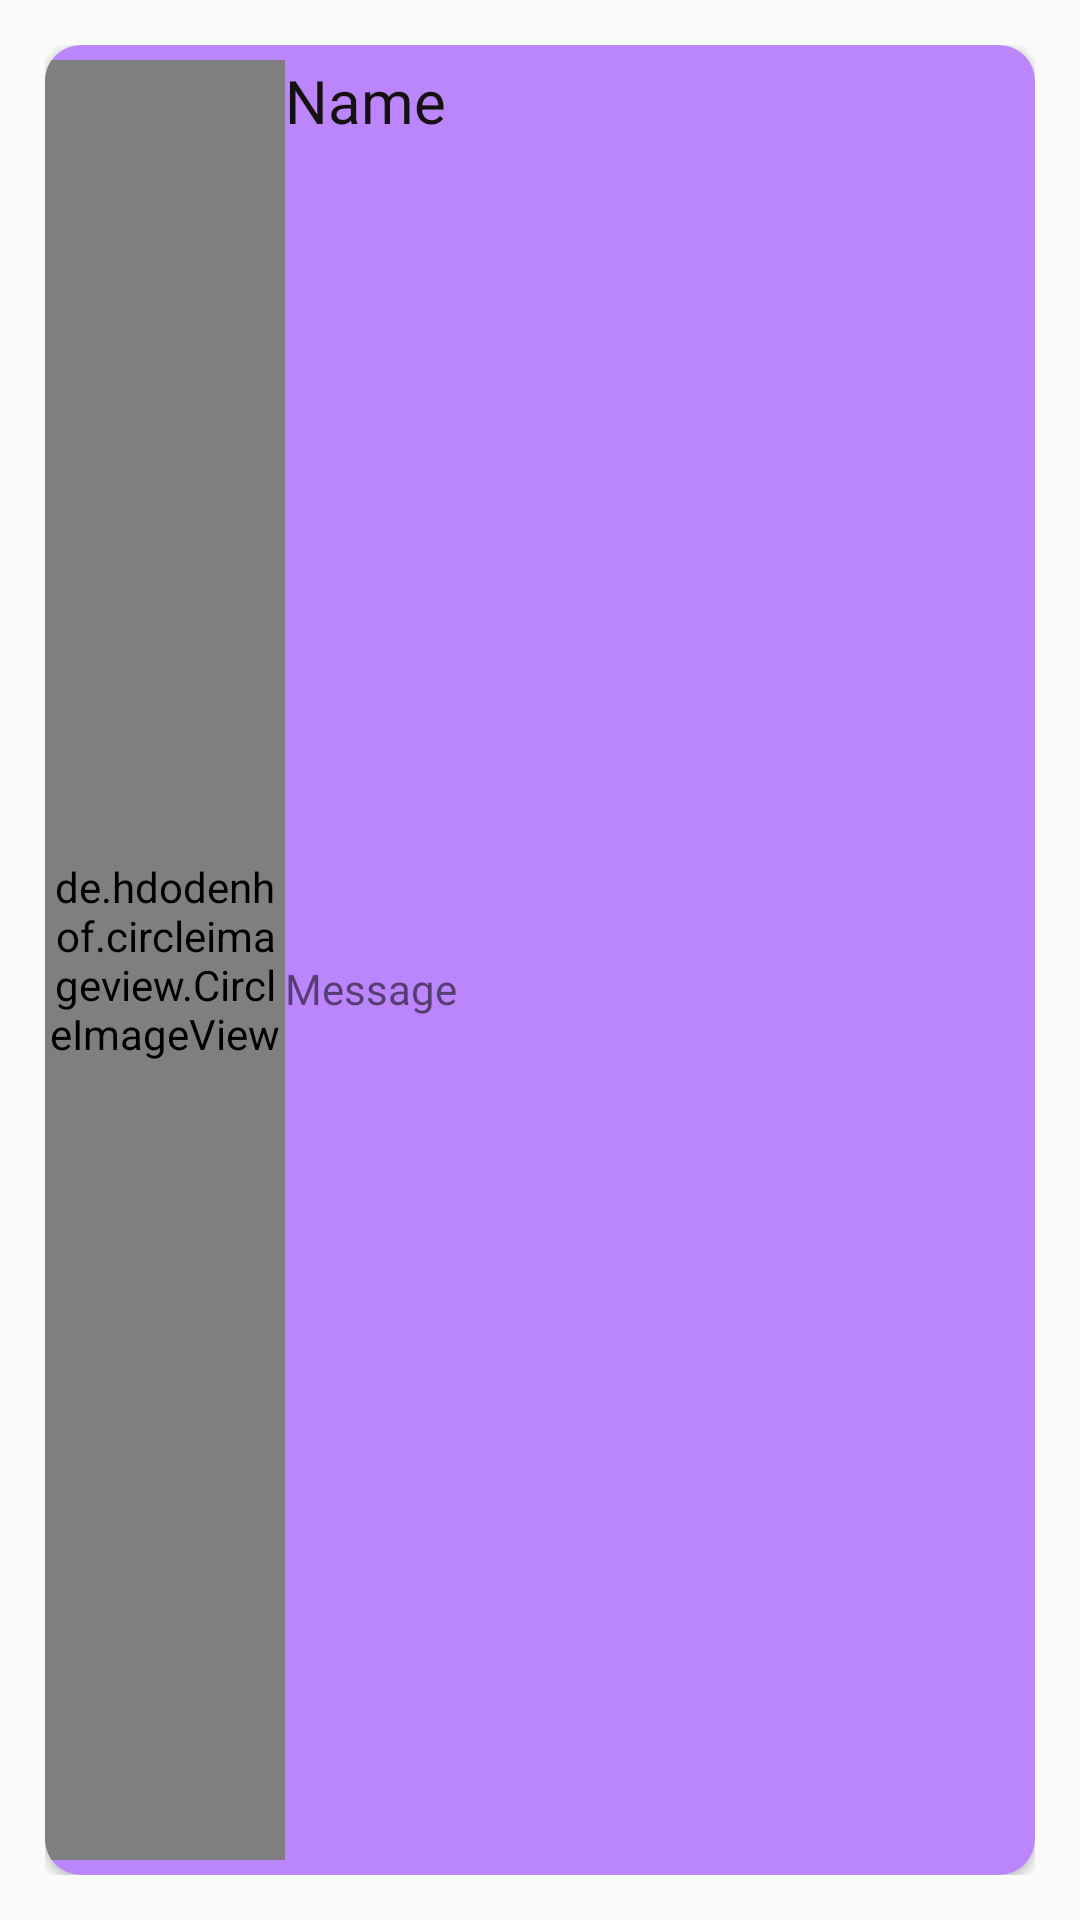

The Android layout XML behind this screen, and the referenced resources:
<!-- AndroidManifest.xml: application theme Theme.Learning_English -->
<!-- res/layout/activity_items_list.xml -->
<?xml version="1.0" encoding="utf-8"?>
<LinearLayout xmlns:android="http://schemas.android.com/apk/res/android"
    android:layout_width="match_parent"
    android:layout_height="100dp"
    xmlns:app="http://schemas.android.com/apk/res-auto"
    android:orientation="vertical"
    android:padding="15dp">
    <android.support.v7.widget.CardView
        android:layout_width="match_parent"
        android:layout_height="match_parent"
        app:cardCornerRadius="12dp">
        <LinearLayout
            android:id="@+id/line_1"
            android:layout_width="match_parent"
            android:layout_height="match_parent"
            android:orientation="horizontal"
            android:weightSum="2"
            android:background="@color/purple_200">
            <LinearLayout
                android:layout_width="wrap_content"
                android:layout_height="match_parent"
                android:weightSum="1"
                android:orientation="vertical"
                android:paddingBottom="5dp"
                android:paddingTop="5dp">
                <de.hdodenhof.circleimageview.CircleImageView
                    android:id="@+id/cir_imageView"
                    android:layout_width="80dp"
                    android:layout_height="match_parent"
                    android:background="@drawable/bag"
                    android:layout_gravity="left"
                    app:civ_border_width="2dp"
                    app:civ_border_color="#6636e9"/>
            </LinearLayout>
            <LinearLayout
                android:layout_width="0dp"
                android:layout_height="match_parent"
                android:layout_weight="2"
                android:orientation="vertical"
                android:weightSum="2"
                android:paddingTop="5dp"
                android:paddingBottom="5dp">
                <TextView
                    android:id="@+id/txt_title_En"
                    android:layout_width="match_parent"
                    android:layout_height="0dp"
                    android:layout_weight="1"
                    android:text="@string/name"
                    android:textSize="20sp"
                    android:textColor="#161111"/>
                <TextView
                    android:id="@+id/txt_title_Fa"
                    android:layout_width="match_parent"
                    android:layout_height="0dp"
                    android:layout_weight="1"
                    android:text="@string/message" />
            </LinearLayout>

        </LinearLayout>

    </android.support.v7.widget.CardView>
</LinearLayout>
<!-- resources referenced by this layout -->
<resources>
  <color name="purple_200">#FFBB86FC</color>
  <!-- drawable bag: jpg bitmap (drawable, 9127 bytes) -->
  <string name="message">Message</string>
  <string name="name">Name</string>
  <style name="Theme.Learning_English" parent="Theme.AppCompat.Light.NoActionBar">
          
          <item name="colorPrimary">@color/purple_500</item>
          <item name="colorPrimaryDark">@color/purple_700</item>
          <item name="colorAccent">@color/teal_200</item>
          
      </style>
  <color name="purple_500">#FF6200EE</color>
  <color name="purple_700">#FF3700B3</color>
  <color name="teal_200">#FF03DAC5</color>
</resources>
